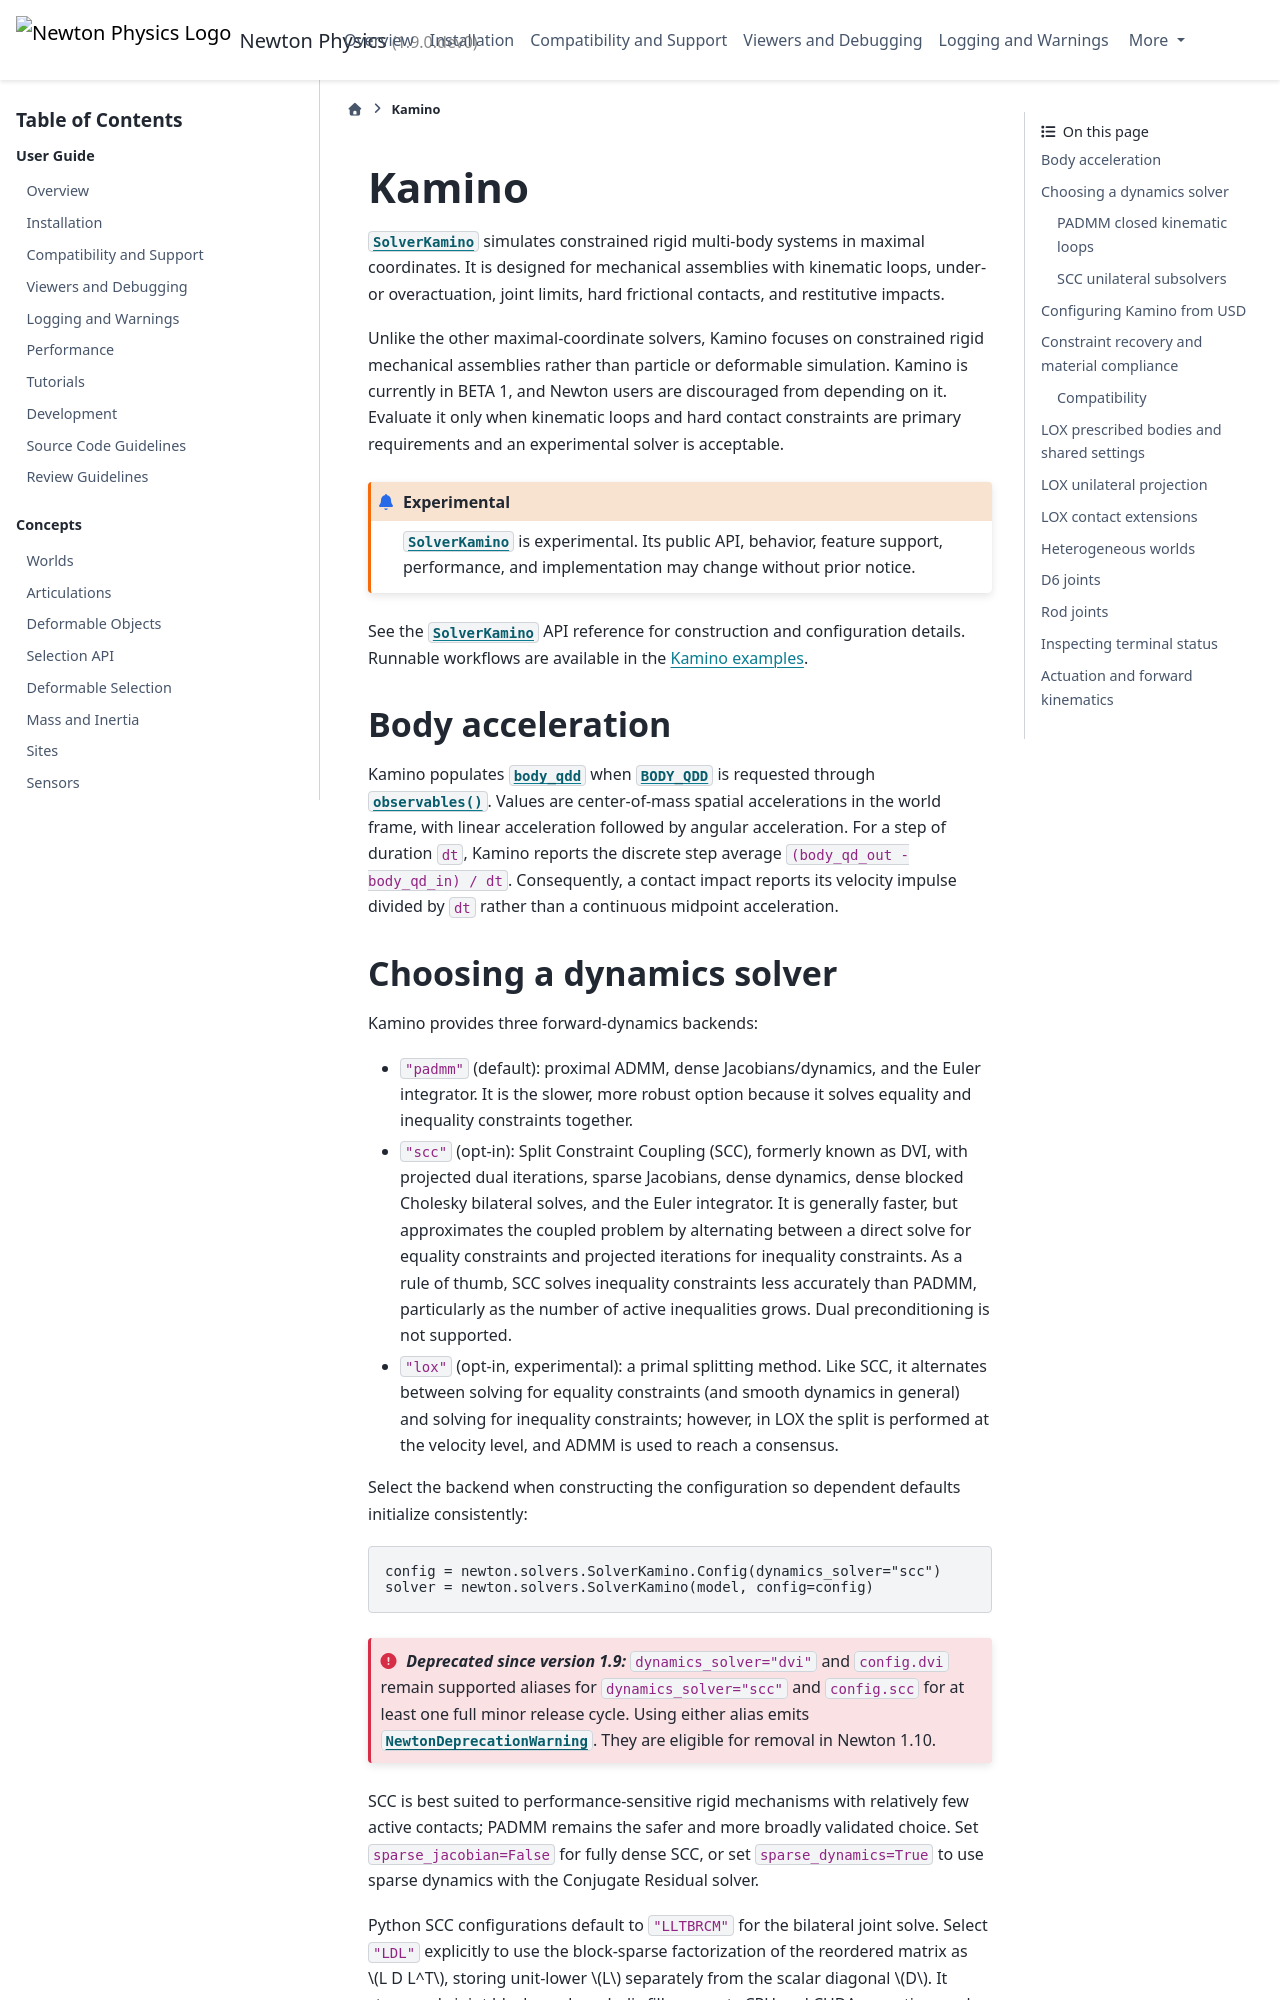

repository: newton-physics/newton · page: latest/solvers/kamino.html · generator: sphinx

.. SPDX-FileCopyrightText: Copyright (c) 2026 The Newton Developers
.. SPDX-License-Identifier: CC-BY-4.0

Kamino
======

:class:`~newton.solvers.SolverKamino` simulates constrained rigid multi-body
systems in maximal coordinates. It is designed for mechanical assemblies with
kinematic loops, under- or overactuation, joint limits, hard frictional
contacts, and restitutive impacts.

Unlike the other maximal-coordinate solvers, Kamino focuses on constrained
rigid mechanical assemblies rather than particle or deformable simulation.
Kamino is currently in BETA 1, and Newton users are discouraged from depending
on it. Evaluate it only when kinematic loops and hard contact constraints are
primary requirements and an experimental solver is acceptable.

.. experimental::

   :class:`~newton.solvers.SolverKamino` is experimental. Its public API,
   behavior, feature support, performance, and implementation may change
   without prior notice.

See the :class:`~newton.solvers.SolverKamino` API reference for construction
and configuration details. Runnable workflows are available in the
`Kamino examples <https://github.com/newton-physics/newton/tree/main/newton/examples/kamino>`_.

Body acceleration
-----------------

Kamino populates :attr:`~newton.solvers.SolverBase.Observables.body_qdd` when
:attr:`~newton.solvers.SolverBase.ObservableKind.BODY_QDD` is requested
through :meth:`~newton.solvers.SolverBase.observables`. Values are
center-of-mass spatial accelerations in the world frame, with linear
acceleration followed by angular acceleration. For a step of duration ``dt``,
Kamino reports the discrete step average ``(body_qd_out - body_qd_in) / dt``.
Consequently, a contact impact reports its velocity impulse divided by ``dt``
rather than a continuous midpoint acceleration.
